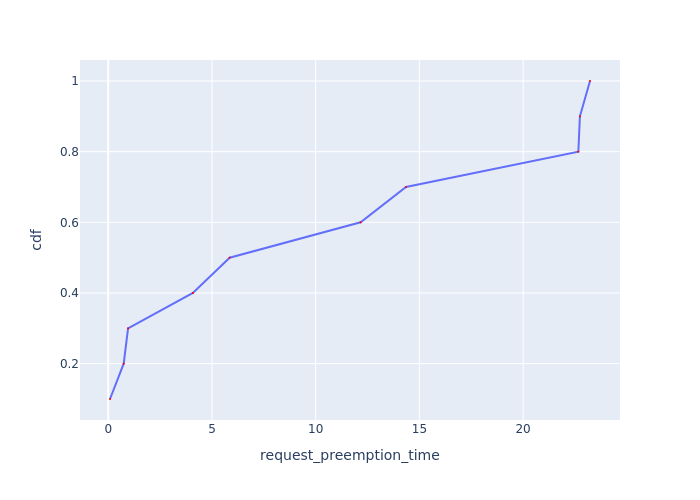

The file beside this chart, header and first rows:
Request Id, request_preemption_time, cdf
0_6, 0.08501, 0.1
0_4, 0.745, 0.2
0_5, 0.9554, 0.3
0_10, 4.081, 0.4
0_9, 5.852, 0.5
0_8, 12.17, 0.6
0_1, 14.35, 0.7
0_7, 22.66, 0.8
0_2, 22.74, 0.9
0_3, 23.22, 1.0
